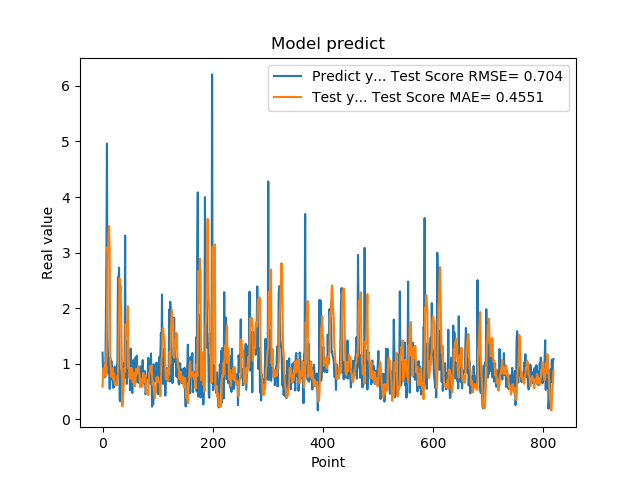

The table this chart was drawn from, first rows:
1.201630949974060059e+00, 5.906597102342677763e-01
8.802530169486999512e-01, 8.280454599539608385e-01
8.531429767608642578e-01, 9.240216233752434061e-01
7.591750025749206543e-01, 7.749386027463320836e-01
1.005007982254028320e+00, 7.935337506161685983e-01
7.687720060348510742e-01, 1.017040006500390170e+00
1.740013241767883301e+00, 8.134739073840772106e-01
2.913533687591552734e+00, 1.129717860221473691e+00
4.963075160980224609e+00, 1.796437005996327274e+00
1.471215128898620605e+00, 3.103936005115209174e+00
1.000648975372314453e+00, 2.950039870572330525e+00
8.220189809799194336e-01, 3.332479923820763190e+00
9.362199902534482643e-01, 3.476846862815388128e+00
5.486897230148315430e-01, 3.030995062651772098e+00
1.111255049705505371e+00, 1.062632075602869541e+00
7.148039937019348145e-01, 9.130370801884570842e-01
1.052167057991027832e+00, 7.708103203453098295e-01
8.955980539321898304e-01, 8.530329364505147005e-01
7.769405245780944824e-01, 8.061424796460481268e-01
5.699509978294372559e-01, 9.220281095272099270e-01
8.244060277938842773e-01, 7.220755420319969753e-01
5.800840258598327637e-01, 8.230503656896074327e-01
9.488009810447691761e-01, 6.321289216405736600e-01
7.918390035629272461e-01, 6.411420588996321612e-01
6.937990188598632812e-01, 6.123457927678438439e-01
6.834830045700073242e-01, 6.619698829704842025e-01
9.433320164680479847e-01, 6.160363868378907481e-01
1.032713770866394043e+00, 7.866325799305300404e-01
2.556216001510620117e+00, 7.751053533483086566e-01
2.464895963668823242e+00, 1.379015957777116164e+00
2.728049993515014204e+00, 1.865648206804406462e+00
3.558506965637206476e-01, 2.538800872392978469e+00
3.262020051479339600e-01, 2.297972751815404280e+00
3.781589865684509277e-01, 2.407529996893385427e+00
6.306380033493041992e-01, 1.813591887447602913e+00
8.854129910469055176e-01, 1.154697981453391309e+00
9.743152856826782227e-01, 2.386301691131176295e-01
7.307389974594116211e-01, 4.069260266966771566e-01
9.521890282630921520e-01, 5.250528176172742922e-01
1.011654973030090332e+00, 7.683273511322753491e-01
7.643579840660095215e-01, 9.251214912245099287e-01
3.306220054626464844e+00, 8.631280411552311183e-01
7.543110251426696777e-01, 1.710010948027870903e+00
1.409499049186706321e+00, 1.495340028587655024e+00
6.401469707489013672e-01, 1.719366810617460883e+00
8.640019893646240234e-01, 1.721066194110820513e+00
8.469420075416564941e-01, 2.034679745252226279e+00
7.976629734039306641e-01, 9.235219281754429854e-01
9.555831551551821068e-01, 9.783383354519805675e-01
9.546210169792175293e-01, 7.483247666208604487e-01
5.251880288124084473e-01, 8.671255083805712305e-01
1.275226235389709695e+00, 7.337968020261365076e-01
8.355640172958374023e-01, 9.291418037507218619e-01
7.640249729156494141e-01, 9.168347609462028647e-01
4.752210080623626154e-01, 8.259275436890406441e-01
7.414129972457885742e-01, 6.671872024549621027e-01
1.069700956344604492e+00, 8.474434980466207801e-01
7.892770171165466309e-01, 7.276289349311269028e-01
6.914690136909484863e-01, 6.460022297358457566e-01
7.093830108642578125e-01, 5.966370125770896760e-01
1.115731000900268555e+00, 7.393733837099532025e-01
... 759 more rows
